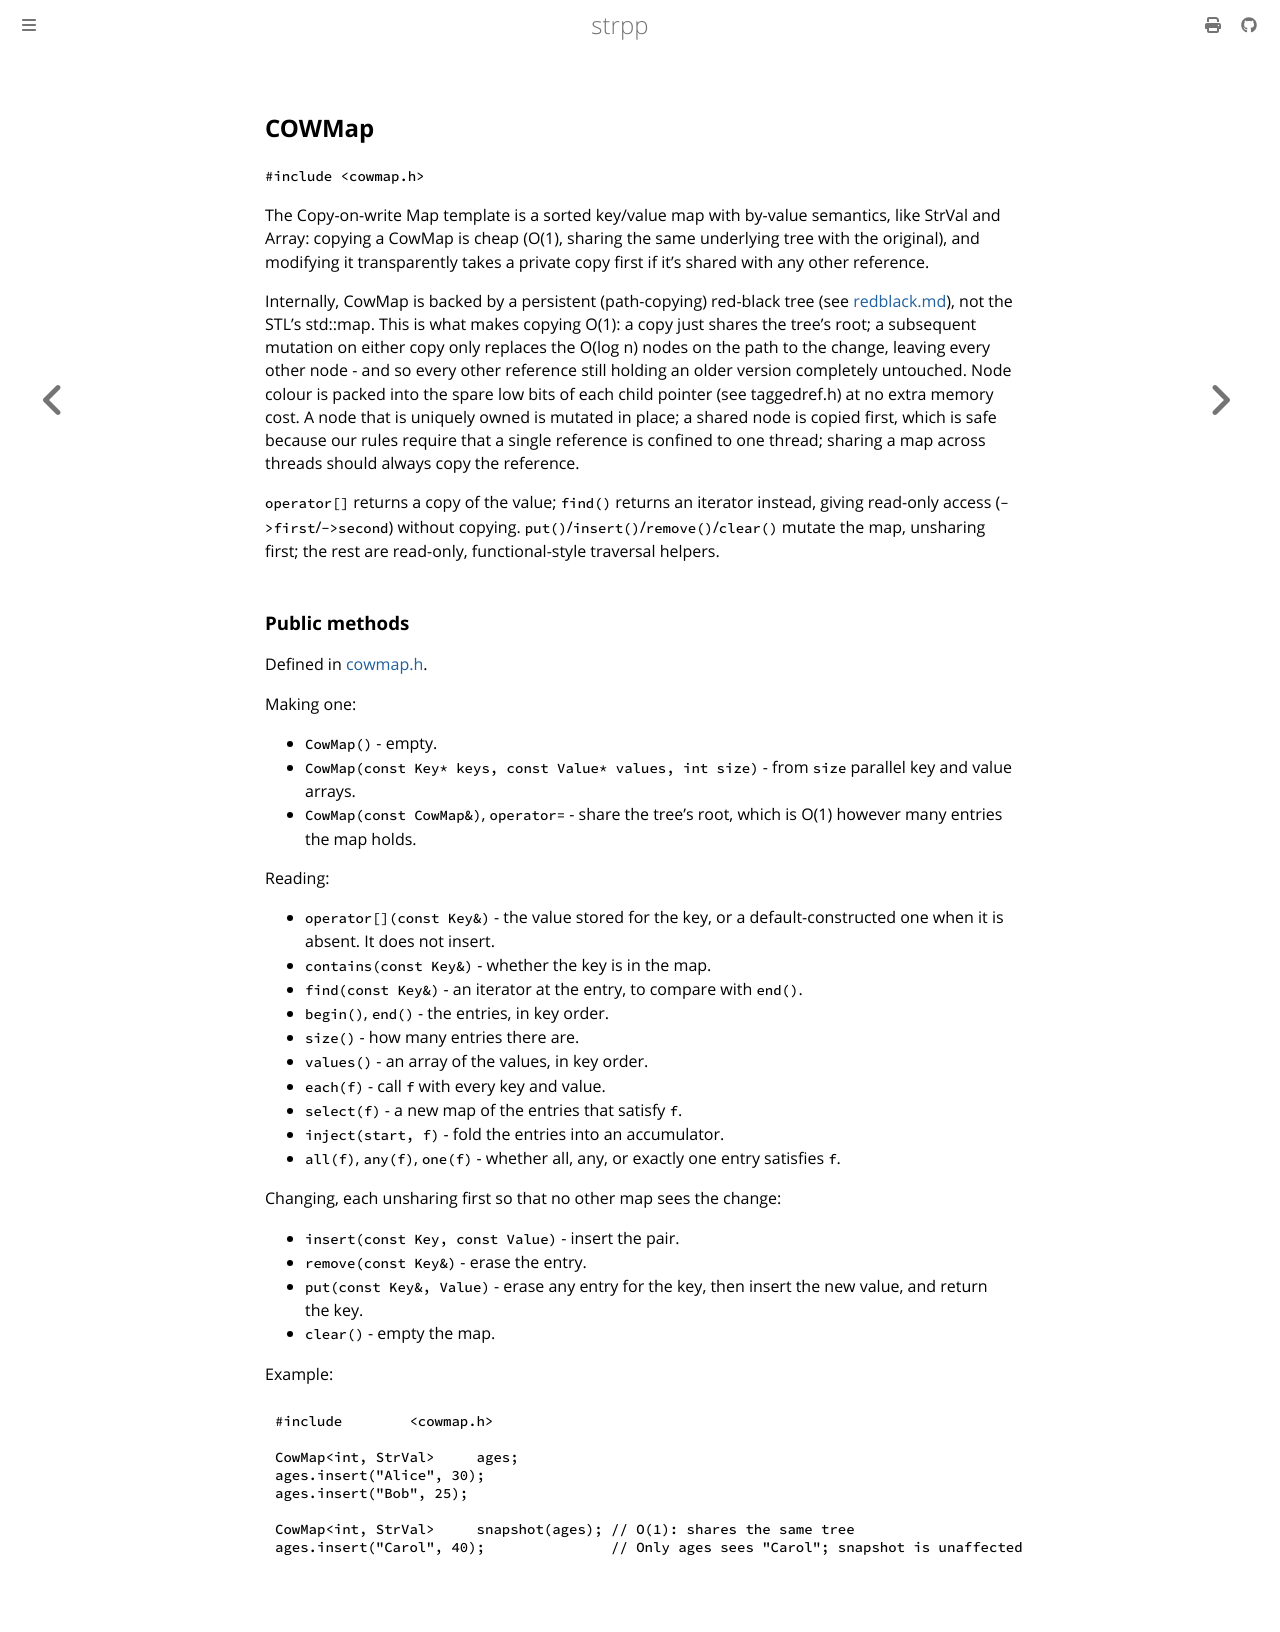

repository: cjheath/strpp · page: cowmap.html · generator: mdbook

## COWMap

`#include	<cowmap.h>`

The Copy-on-write Map template is a sorted key/value map with by-value
semantics, like StrVal and Array: copying a CowMap is cheap (O(1), sharing
the same underlying tree with the original), and modifying it transparently
takes a private copy first if it's shared with any other reference.

Internally, CowMap is backed by a persistent (path-copying) red-black tree
(see [redblack.md](redblack.md)), not the STL's std::map. This is what
makes copying O(1): a copy just shares the tree's root; a subsequent
mutation on either copy only replaces the O(log n) nodes on the path to the
change, leaving every other node - and so every other reference still
holding an older version completely untouched. Node colour is packed into
the spare low bits of each child pointer (see taggedref.h) at no extra
memory cost. A node that is uniquely owned is mutated in place; a shared
node is copied first, which is safe because our rules require that a single
reference is confined to one thread; sharing a map across threads should
always copy the reference.

`operator[]` returns a copy of the value; `find()` returns an iterator
instead, giving read-only access (`->first`/`->second`) without copying.
`put()`/`insert()`/`remove()`/`clear()` mutate the map, unsharing first; the
rest are read-only, functional-style traversal helpers.

### Public methods

Defined in [cowmap.h](https://github.com/cjheath/strpp/blob/main/include/cowmap.h).

Making one:

- `CowMap()` - empty.
- `CowMap(const Key* keys, const Value* values, int size)` - from `size`
  parallel key and value arrays.
- `CowMap(const CowMap&)`, `operator=` - share the tree's root, which is O(1)
  however many entries the map holds.

Reading:

- `operator[](const Key&)` - the value stored for the key, or a
  default-constructed one when it is absent. It does not insert.
- `contains(const Key&)` - whether the key is in the map.
- `find(const Key&)` - an iterator at the entry, to compare with `end()`.
- `begin()`, `end()` - the entries, in key order.
- `size()` - how many entries there are.
- `values()` - an array of the values, in key order.
- `each(f)` - call `f` with every key and value.
- `select(f)` - a new map of the entries that satisfy `f`.
- `inject(start, f)` - fold the entries into an accumulator.
- `all(f)`, `any(f)`, `one(f)` - whether all, any, or exactly one entry
  satisfies `f`.

Changing, each unsharing first so that no other map sees the change:

- `insert(const Key, const Value)` - insert the pair.
- `remove(const Key&)` - erase the entry.
- `put(const Key&, Value)` - erase any entry for the key, then insert the new
  value, and return the key.
- `clear()` - empty the map.

Example:

	#include	<cowmap.h>

	CowMap<int, StrVal>	ages;
	ages.insert("Alice", 30);
	ages.insert("Bob", 25);

	CowMap<int, StrVal>	snapshot(ages);	// O(1): shares the same tree
	ages.insert("Carol", 40);		// Only ages sees "Carol"; snapshot is unaffected
